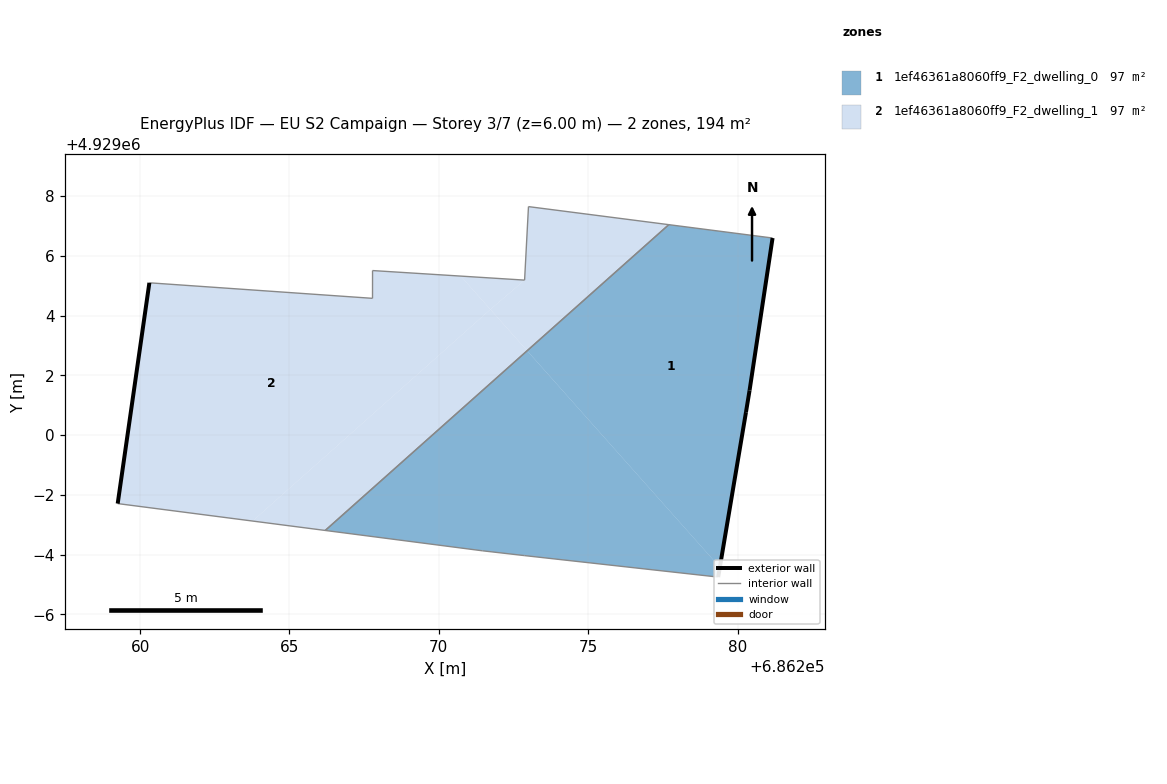
=== STOREY PLAN SPEC (per zone: floor XY polygon, exterior-wall plan segments, windows/doors) ===
zone 1: 1ef46361a8060ff9_F2_dwelling_0  (97.1 m²)
  floor: (686279.40, 4928995.57) (686280.28, 4929000.76) (686280.40, 4929001.49) (686281.17, 4929006.59) (686277.70, 4929007.04) (686272.96, 4929002.82)
  floor: (686279.35, 4928995.25) (686279.40, 4928995.57) (686272.96, 4929002.82) (686266.20, 4928996.81) (686271.46, 4928996.12) (686272.86, 4928995.96)
  exterior wall: (686281.17, 4929006.59) – (686280.40, 4929001.49)  [5.2 m]
  exterior wall: (686280.40, 4929001.49) – (686280.28, 4929000.76)  [0.7 m]
  exterior wall: (686280.28, 4929000.76) – (686279.35, 4928995.25)  [5.6 m]
  interior walls: 5
zone 2: 1ef46361a8060ff9_F2_dwelling_1  (97.1 m²)
  floor: (686271.72, 4929004.20) (686270.73, 4929005.32) (686267.78, 4929005.50) (686267.78, 4929004.58) (686260.31, 4929005.09) (686259.25, 4928997.70) (686263.77, 4928997.12)
  floor: (686272.87, 4929005.18) (686270.73, 4929005.32) (686271.72, 4929004.20)
  floor: (686272.96, 4929002.82) (686271.72, 4929004.20) (686263.77, 4928997.12) (686266.20, 4928996.81)
  floor: (686277.70, 4929007.04) (686273.00, 4929007.64) (686272.87, 4929005.18) (686271.72, 4929004.20) (686272.96, 4929002.82)
  exterior wall: (686259.25, 4928997.71) – (686260.31, 4929005.09)  [7.5 m]
  interior walls: 7

=== DERIVED (storey summary) ===
Building: EU S2 Campaign
Storey: 3 of 7  (floor level z = 6.00 m)
Storey gross floor area: 194.1 m²
Zones on this storey: 2
  - 1ef46361a8060ff9_F2_dwelling_0: floor 97.1 m²; exterior wall 11.5 m (34.5 m²); WWR 0.0%
  - 1ef46361a8060ff9_F2_dwelling_1: floor 97.1 m²; exterior wall 7.5 m (22.4 m²); WWR 0.0%
Zone adjacency (shared interzone walls):
  - 1ef46361a8060ff9_F2_dwelling_0 ↔ 1ef46361a8060ff9_F2_dwelling_1